Run: headless pygame with SDL's dummy video driver; simulated clock (each Clock.tick advances the game by its frame time, no real sleeping); random seed 0; keys injected as events and as key.get_pressed() state; no mouse input.
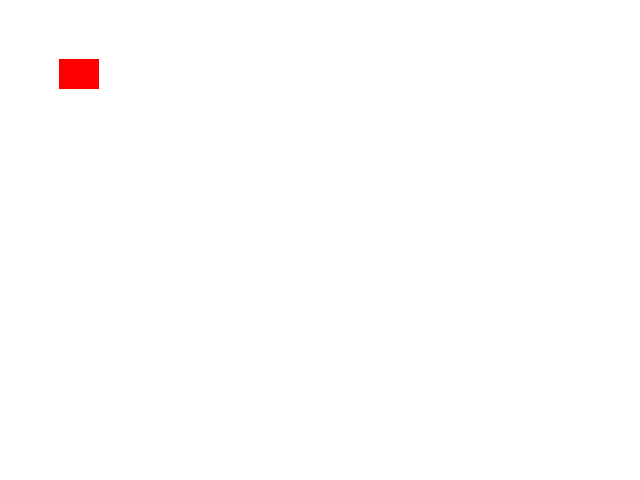
Frame 1 of 4 · flips 1–60 · no input
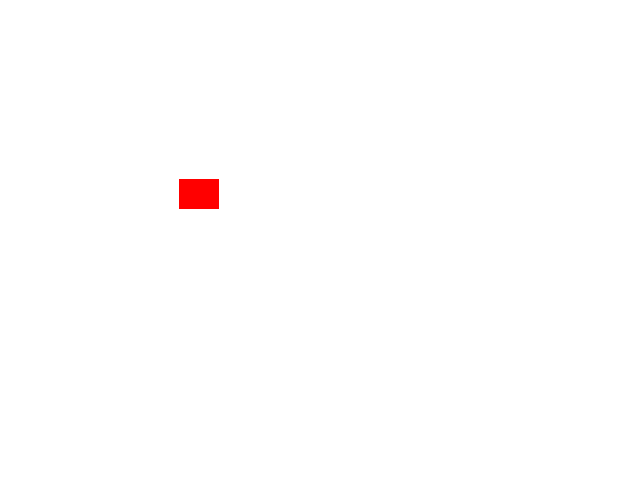
Frame 2 of 4 · flips 61–180 · tapped SPACE, RETURN · held RIGHT (→), D
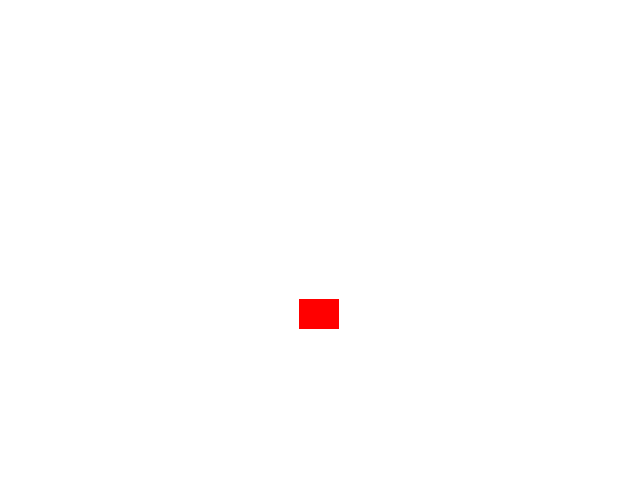
Frame 3 of 4 · flips 181–300 · held DOWN (↓), S
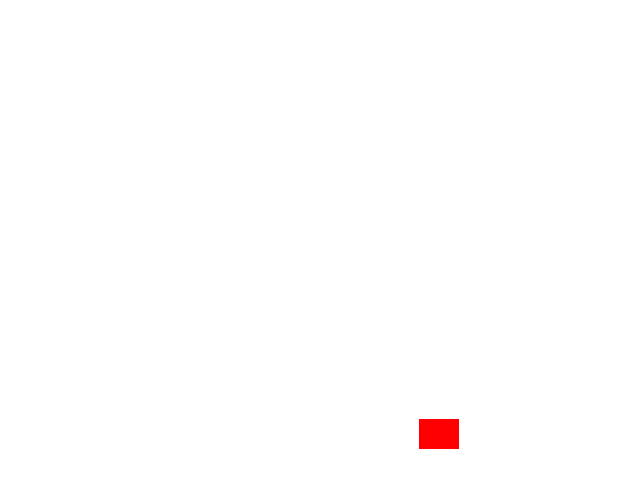
Frame 4 of 4 · flips 301–420 · held LEFT (←), A, UP (↑), W

The pygame program that drew these frames:

import pygame
from time import sleep

pygame.init()
pygame.display.set_caption("my title")

screen = pygame.display.set_mode((640,480))

color = (255, 255, 255)

i = 0
running = True
while running:
	screen.fill(color)
	pygame.draw.rect(screen, (255, 0, 0), pygame.Rect(i, i, 40, 30))
	i += 1

	for event in pygame.event.get():
		if event.type == pygame.QUIT:
			running = False

	pygame.display.flip()
	sleep(0.1)
